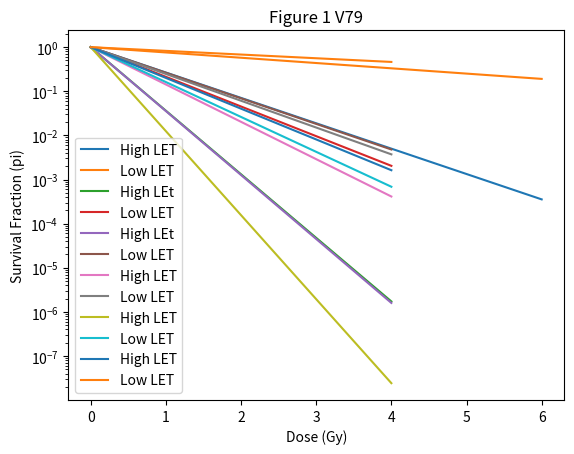

The matplotlib source for this figure:
import numpy as np
import math 
import random
import matplotlib.pyplot as plt
from scipy.stats import poisson
import pandas as pandas
from scipy.stats import uniform

# r is the radius of respective cells
rA549=4.8
rAG1522=6.7
rHela=8.35
rNB1RGB=7.4
rA1722=8.15
rV79=5.3
rCHO=6.36

X0=0.35
X1=0.04

dose = np.arange(0,6,0.0001)
doseCHO= np.arange(0,6,0.0001)
doseCommon=np.arange(0,4,0.0001)

pi=3.14
Ng=2500
## Stopping Potential 
Se=150
sig=0.371
Yl=(pi*sig*Ng*dose)/(16*Se)

# Stopping potential and stopping potential during hypoxic conditions for respective cells
Se1= 100
Se1H=25
Se2=122
Se2H=17
Se3=70 # HelA
Se3H=15
Se4=54 #NB1RG
Se4H=13
Se5=105 # A1722
Se5H=78
Se6=120 #V79
Se6H=100
Se7=150 # CHO
Se7H=72

# ns is the number density of complex damage sites on chromatin of the respective cell
nsA549=(1.2)*(10**(-3))
nsAG1522=(4.2)*(10**(-4))
nsHela=(2.2)*(10**(-4))
nsNB1RGB=(3.2)*(10**(-4))
nsA1722=(2.4)*(10**(-4))
nsV79=(7.2)*(10**(-4))
nsCHO=(4.26)*(10**(-4))

# Ng is taken constant as Nbp is out of scope
NgA549=((nsA549*16*100*7.5)/math.pi)*1000
NgAG1522=((nsAG1522*16*144*10.6)/math.pi)*1000
NgHela=((nsHela*16*219*13)/math.pi)*1000
NgNB1RGB=((nsNB1RGB*16*172*11.6)/math.pi)*1000
NgA1722=(nsA1722*16*209*12.7)/math.pi
NgV79=((nsV79*16*88*8.2)/math.pi)*1000
NgCHO=((nsCHO*16*127*9.9)/math.pi)*1000


# Linear Alpha

### A549 ###
lalphaA549 = ( 3.14 * 0.371 * NgA549)/ (16.0 * Se1)
lalphahypoxicA549 = ( 3.14 * 0.0371* NgA549)/ (16.0 * Se1H)

### AG1522 ###
lalphaAG1522 = (3.14* 0.371*NgAG1522)/ (16.0 * Se2)
lalphahypoxicAG1522 = (3.14* 0.0371*NgAG1522)/ (16.0 * Se2H)

### Hela ###
lalphaHela = ( 3.14 *0.371* NgHela)/ (16.0 *Se3)
lalphahypoxicHela = (3.14 *0.0371* NgHela)/ (16.0 * Se3H)

### NB1RG ###
lalphaNB1RG = ( 3.14 * 0.371*NgNB1RGB)/ (16.0 * Se4)
lalphahypoxicNB1RG = (3.14 * 0.0371* NgNB1RGB)/ (16.0 * Se4H)

### A1722 ###
lalphaA1722 = (3.14 * 0.371* NgA1722)/ (16.0 * Se5)
lalphahypoxicA1722 = (3.14* 0.0371*Ng)/ (16.0 * Se5H)

### V79 ####
lalphaV79 = ( 3.14* 0.371* NgV79)/ (16.0 * Se6)
lalphahypoxicV79 = (3.14 * 0.0371*NgV79)/ (16.0 * Se6H)

### CHO CeLLAs###
lalphaCHO = ( 3.14 *0.371* NgCHO)/ (16.0 *Se7)
lalphahypoxicCHO = (3.14 *0.0371* NgCHO)/ (16.0 * Se7H)



####  CHO Cells ###
def func (n):
    return math.exp(-lalphaCHO*n) # Probability of cell survival

y = list(map(func,doseCHO))

def func (n):
    return math.exp(-lalphahypoxicCHO*n) # Probability of cell survival in Hypoxic conditions

c = list(map(func,doseCHO))

# Plotthing survival curve
plt.yscale('log')
p = plt.plot(dose,y,label='High LET')
q=plt.plot(doseCHO,c,label='Low LET')
plt.legend()
plt.xlabel('Dose (Gy)')
plt.ylabel('Survival Fraction (pi)')
plt.title('Figure 1 CHO')
plt.show()


####  HELA Cells  ###
def func (n):
    
    return math.exp(-lalphaHela*n) # Probability of cell survival

y = list(map(func,doseCommon))

def func (n):
    
    return math.exp(-lalphahypoxicHela*n) # Probability of cell survival in Hypoxic conditions

c = list(map(func,doseCommon))

plt.yscale('log')
p = plt.plot(doseCommon,y,label='High LEt')
q=plt.plot(doseCommon,c,label='Low LET')
plt.legend()
plt.xlabel('Dose (Gy)')
plt.ylabel('Survival Fraction (pi)')
plt.title('Figure 1 Hela')
plt.show()


#### A549 Cells ###
def func (n):
    
    return math.exp(-lalphaA549*n) # Probability of cell survival

y = list(map(func,doseCommon))

def func (n):
    
    return math.exp(-lalphahypoxicA549*n) # Probability of cell survival in Hypoxic conditions

c = list(map(func,doseCommon))

plt.yscale('log')
p = plt.plot(doseCommon,y,label='High LEt')
q=plt.plot(doseCommon,c,label='Low LET')
plt.legend()
plt.xlabel('Dose (Gy)')
plt.ylabel('Survival Fraction (pi)')
plt.title('Figure 1 A549 ')
plt.show()


#### AG1522 Cells ###
def func (n):
    return math.exp(-lalphaAG1522*n) # Probability of cell survival

y = list(map(func,doseCommon))

def func (n):
    return math.exp(-lalphahypoxicAG1522*n) # Probability of cell survival in Hypoxic conditions

c = list(map(func,doseCommon))

# Cell survival graphs
plt.yscale('log')
p = plt.plot(doseCommon,y,label='High LET')
q=plt.plot(doseCommon,c,label='Low LET')
plt.legend()
plt.xlabel('Dose (Gy)')
plt.ylabel('Survival Fraction (pi)')
plt.title('Figure 1 AG1522')
plt.show()

#### NB1RGB Cells ###
def func (n):
    return math.exp(-lalphaNB1RG*n) # Probability of cell survival

y = list(map(func,doseCommon))
def func (n):
    
    return math.exp(-lalphahypoxicNB1RG*n) # Probability of cell survival in Hypoxic conditions

c = list(map(func,doseCommon))

# Cell survival graphs
plt.yscale('log')
p = plt.plot(doseCommon,y,label='High LET')
q=plt.plot(doseCommon,c,label='Low LET')
plt.legend()
plt.xlabel('Dose (Gy)')
plt.ylabel('Survival Fraction (pi)')
plt.title('Figure 1 NB1RGB')
plt.show()

#### A17222 Cells ###
def func (n):
    return math.exp(-lalphaA1722*n) # Probability of cell survival

y = list(map(func,doseCommon))

def func (n):
    return math.exp(-lalphahypoxicA1722*n) # Probability of cell survival in Hypoxic conditions

c = list(map(func,doseCommon))

# Cell survival graphs
# plt.yscale('log')
# p = plt.plot(doseCommon,y,label='High LET')
# q=plt.plot(doseCommon,c,label='Low LET')
# plt.legend()
# plt.xlabel('Dose (Gy)')
# plt.ylabel('Survival Fraction (pi)')
# plt.title('Figure-1 A1722')
# plt.show()

#### For V79 Cells ###
def func (n):
    return math.exp(-lalphaV79*n) # Probability of cell survival

y = list(map(func,doseCommon))

def func (n):
    return math.exp(-lalphahypoxicV79*n) # Probability of cell survival in Hypoxic conditions

c = list(map(func,doseCommon))

# Cell survival graphs
plt.yscale('log')
p = plt.plot(doseCommon,y,label='High LET')
q=plt.plot(doseCommon,c,label='Low LET')
plt.legend()
plt.xlabel('Dose (Gy)')
plt.ylabel('Survival Fraction (pi)')
plt.title('Figure 1 V79')
plt.show()



